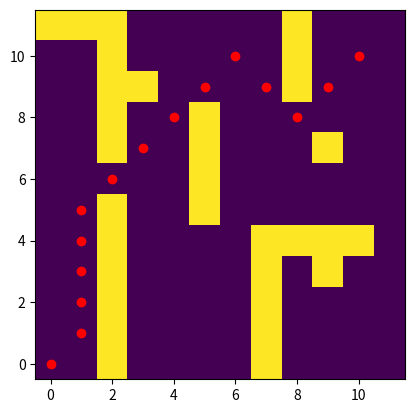

Reproduce this figure in Python.
import heapq
import numpy as np
import matplotlib.pyplot as plt
import math


        

def heuristic(a, b):
    return abs(a[0] - b[0]) + abs(a[1] - b[1])


def astar(maze, start, end):
    start=start[::-1]
    end=end[::-1]
    moves = [(0, 1), (0, -1), (1, 0), (-1, 0),
             (1, 1), (-1, -1), (-1, 1), (1, -1)]
    close_set = set()
    came_from = {}
    gscore = {start: 0}
    fscore = {start: heuristic(start, end)}
    oheap = []

    def neighbors_available(position, maze, moves):
        neighbors = []
        for move in moves:
            x_test = position[0]+move[0]
            y_test = position[1]+move[1]
            maze_test = maze[x_test, y_test]
            if x_test >= 0 and x_test < maze.shape[0]-1:
                if y_test >= 0 and y_test < maze.shape[1]-1:
                    if maze_test != 1:
                        neighbors.append((x_test, y_test))

        return neighbors

    heapq.heappush(oheap, (fscore[start], start))

    while oheap:
        current = heapq.heappop(oheap)[1]

        if current == end:
            data = []
            while current in came_from:
                data.append(current)
                current = came_from[current]
            data.append(start[::-1])
            return [(x[1], x[0]) for x in data[::-1]]

        close_set.add(current)
        for neighbor in neighbors_available(current, maze, moves):
            tentative_g_score = gscore[current] + 1

            if neighbor in close_set and tentative_g_score >= gscore.get(neighbor, 0):
                continue

            if tentative_g_score < gscore.get(neighbor, 0) or neighbor not in [i[1]for i in oheap]:
                came_from[neighbor] = current
                gscore[neighbor] = tentative_g_score
                fscore[neighbor] = tentative_g_score + heuristic(neighbor, end)
                heapq.heappush(oheap, (fscore[neighbor], neighbor))

    return False


def maze_plot(maze, start, end):
    path = astar(maze, start, end) # Invert x and y for map
    # path.append(start[::-1])
    plt.imshow(maze, origin='lower')

    for i in path:
        plt.scatter(i[0], i[1], color='red')
    plt.show()
    
    # path = [(x[1],x[0]) for x in path]
    print(path)


def main():

    # frame = np.ones(12,12)

    maze = np.array([[0, 0, 1, 0, 0, 0, 0, 1, 0, 0, 0, 0],
                     [0, 0, 1, 0, 0, 0, 0, 1, 0, 0, 0, 0],
                     [0, 0, 1, 0, 0, 0, 0, 1, 0, 0, 0, 0],
                     [0, 0, 1, 0, 0, 0, 0, 1, 0, 1, 0, 0],
                     [0, 0, 1, 0, 0, 0, 0, 1, 1, 1, 1, 0],
                     [0, 0, 1, 0, 0, 1, 0, 0, 0, 0, 0, 0],
                     [0, 0, 0, 0, 0, 1, 0, 0, 0, 0, 0, 0],
                     [0, 0, 1, 0, 0, 1, 0, 0, 0, 1, 0, 0],
                     [0, 0, 1, 0, 0, 1, 0, 0, 0, 0, 0, 0],
                     [0, 0, 1, 1, 0, 0, 0, 0, 1, 0, 0, 0],
                     [0, 0, 1, 0, 0, 0, 0, 0, 1, 0, 0, 0],
                     [1, 1, 1, 0, 0, 0, 0, 0, 1, 0, 0, 0]])

    start = (0, 0)
    end = (10, 10)

    maze_plot(maze, start, end)


if __name__ == '__main__':
    main()
